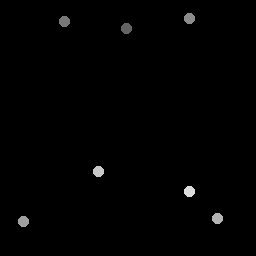

Data behind this chart, as committed beside it:
127.25, 28.75
64.75, 21.75
189.8, 19
24, 222
218, 219
99, 172
190, 192
